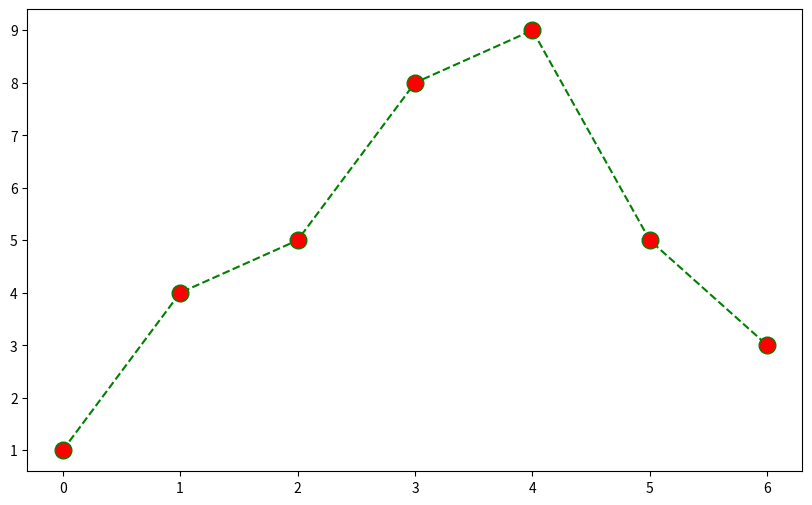

Recreate this plot in Python.
# dashed_line_graph03.py

import matplotlib.pyplot as plt

x = [0, 1, 2, 3, 4, 5, 6]
y = [1, 4, 5, 8, 9, 5, 3]

plt.figure(figsize = (10, 6))

plt.plot(x, y
         # 선 색깔
         , color = 'green'
         # 선 종류
         , linestyle = 'dashed'
         # 마커 종류
         , marker = 'o'
         # 마커 색깔
         , markerfacecolor = 'red'
         # 마커 크기
         , markersize = 12)

plt.show()